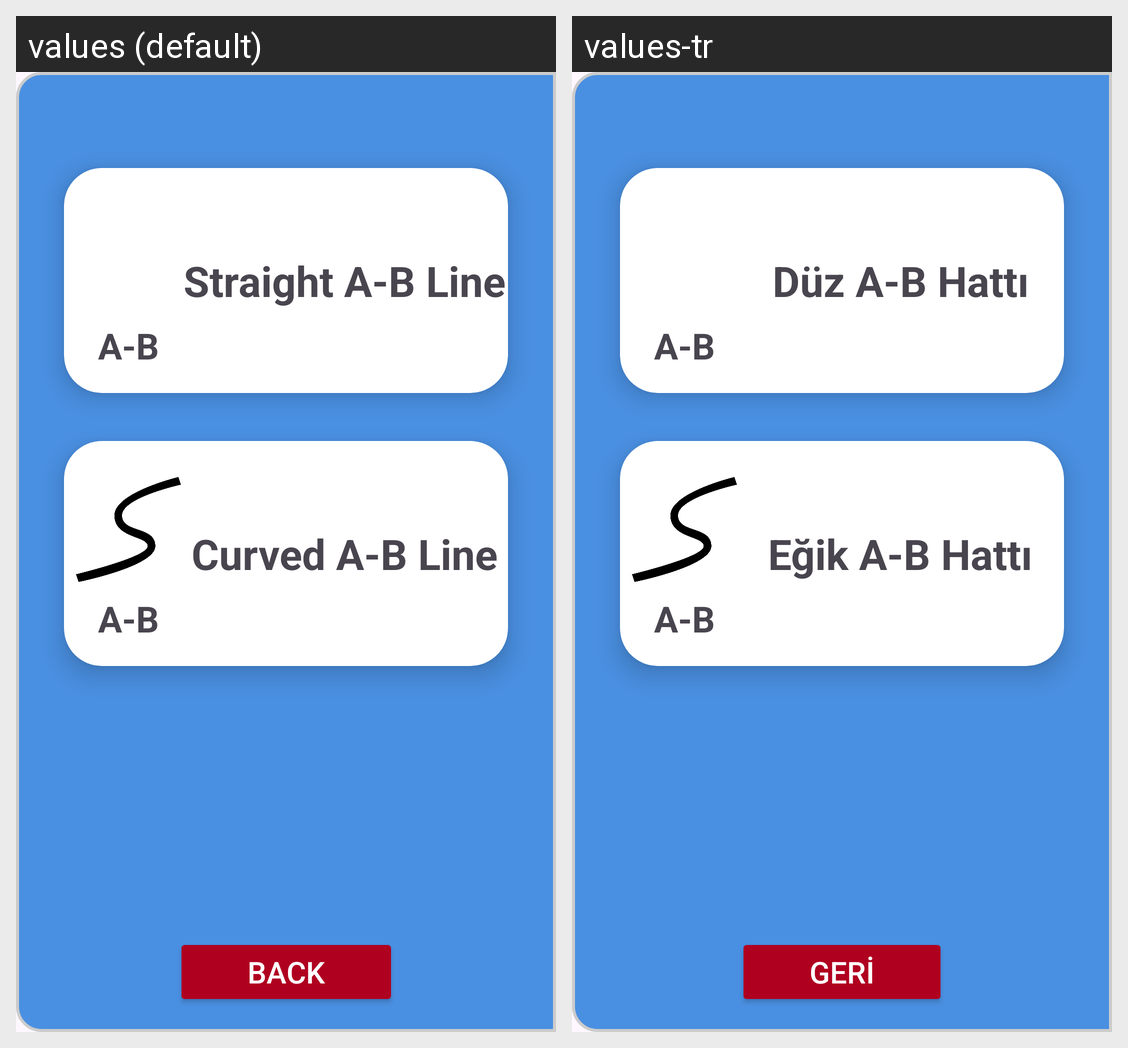

For this localized Android screen grid, give each drawn string resource with its value in every locale shown.
Android screen res/layout/fragment_lines.xml rendered under 2 locales, left to right: values (default), values-tr. Device: Nexus 5 (rendered at 1080×1920; each locale shown at half size, 540×960, under a caption strip naming it); theme Theme.DroneMarket.
Strings drawn on this screen, with the default value and each locale's value (text and hints the layout hard-codes, and strings that could not be matched under every locale, appear in the picture but are not listed):

straightABLine
  values: Straight A-B Line
  values-tr: Düz A-B Hattı

curvedABLine
  values: Curved A-B Line
  values-tr: Eğik A-B Hattı

back
  values: BACK
  values-tr: GERİ
